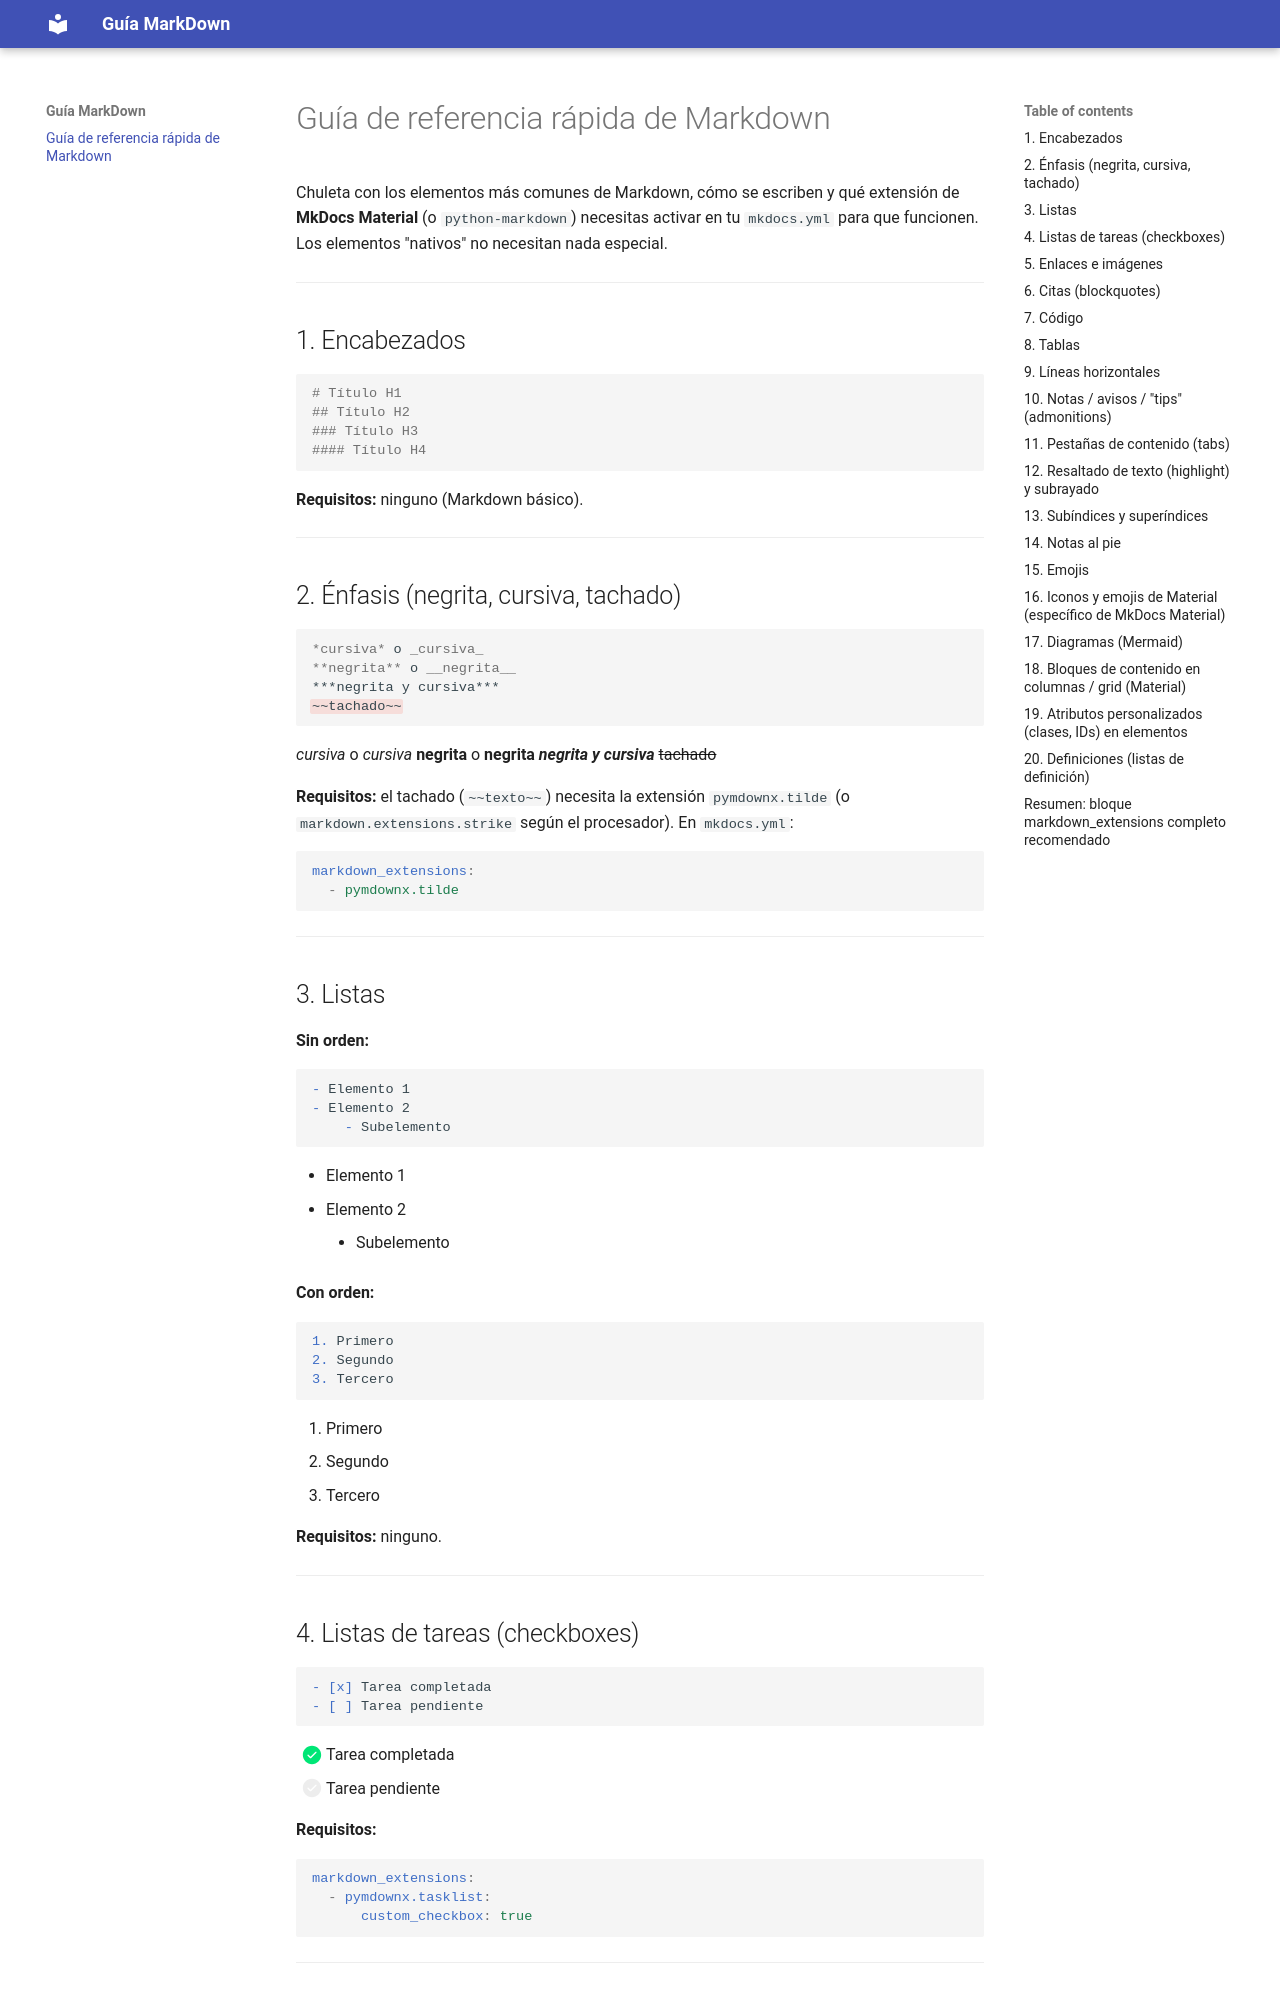

repository: JoseAngelSeveroOchoa/GuiaMD · page: index.html · generator: mkdocs

# Guía de referencia rápida de Markdown

Chuleta con los elementos más comunes de Markdown, cómo se escriben y qué extensión de **MkDocs Material** (o `python-markdown`) necesitas activar en tu `mkdocs.yml` para que funcionen. Los elementos "nativos" no necesitan nada especial.

---

## 1. Encabezados

```markdown
# Título H1
## Título H2
### Título H3
#### Título H4
```

**Requisitos:** ninguno (Markdown básico).

---

## 2. Énfasis (negrita, cursiva, tachado)

```markdown
*cursiva* o _cursiva_
**negrita** o __negrita__
***negrita y cursiva***
~~tachado~~
```

*cursiva* o _cursiva_
**negrita** o __negrita__
***negrita y cursiva***
~~tachado~~

**Requisitos:** el tachado (`~~texto~~`) necesita la extensión `pymdownx.tilde` (o `markdown.extensions.strike` según el procesador). En `mkdocs.yml`:

```yaml
markdown_extensions:
  - pymdownx.tilde
```

---

## 3. Listas

**Sin orden:**
```markdown
- Elemento 1
- Elemento 2
    - Subelemento
```

- Elemento 1
- Elemento 2
    - Subelemento

**Con orden:**
```markdown
1. Primero
2. Segundo
3. Tercero
```

1. Primero
2. Segundo
3. Tercero

**Requisitos:** ninguno.

---

## 4. Listas de tareas (checkboxes)

```markdown
- [x] Tarea completada
- [ ] Tarea pendiente
```

- [x] Tarea completada
- [ ] Tarea pendiente

**Requisitos:**
```yaml
markdown_extensions:
  - pymdownx.tasklist:
      custom_checkbox: true
```

---

## 5. Enlaces e imágenes

```markdown
[Texto del enlace](https://ejemplo.com)
![Texto alternativo](ruta/a/la/imagen.png)
```

**Requisitos:** ninguno.

---
